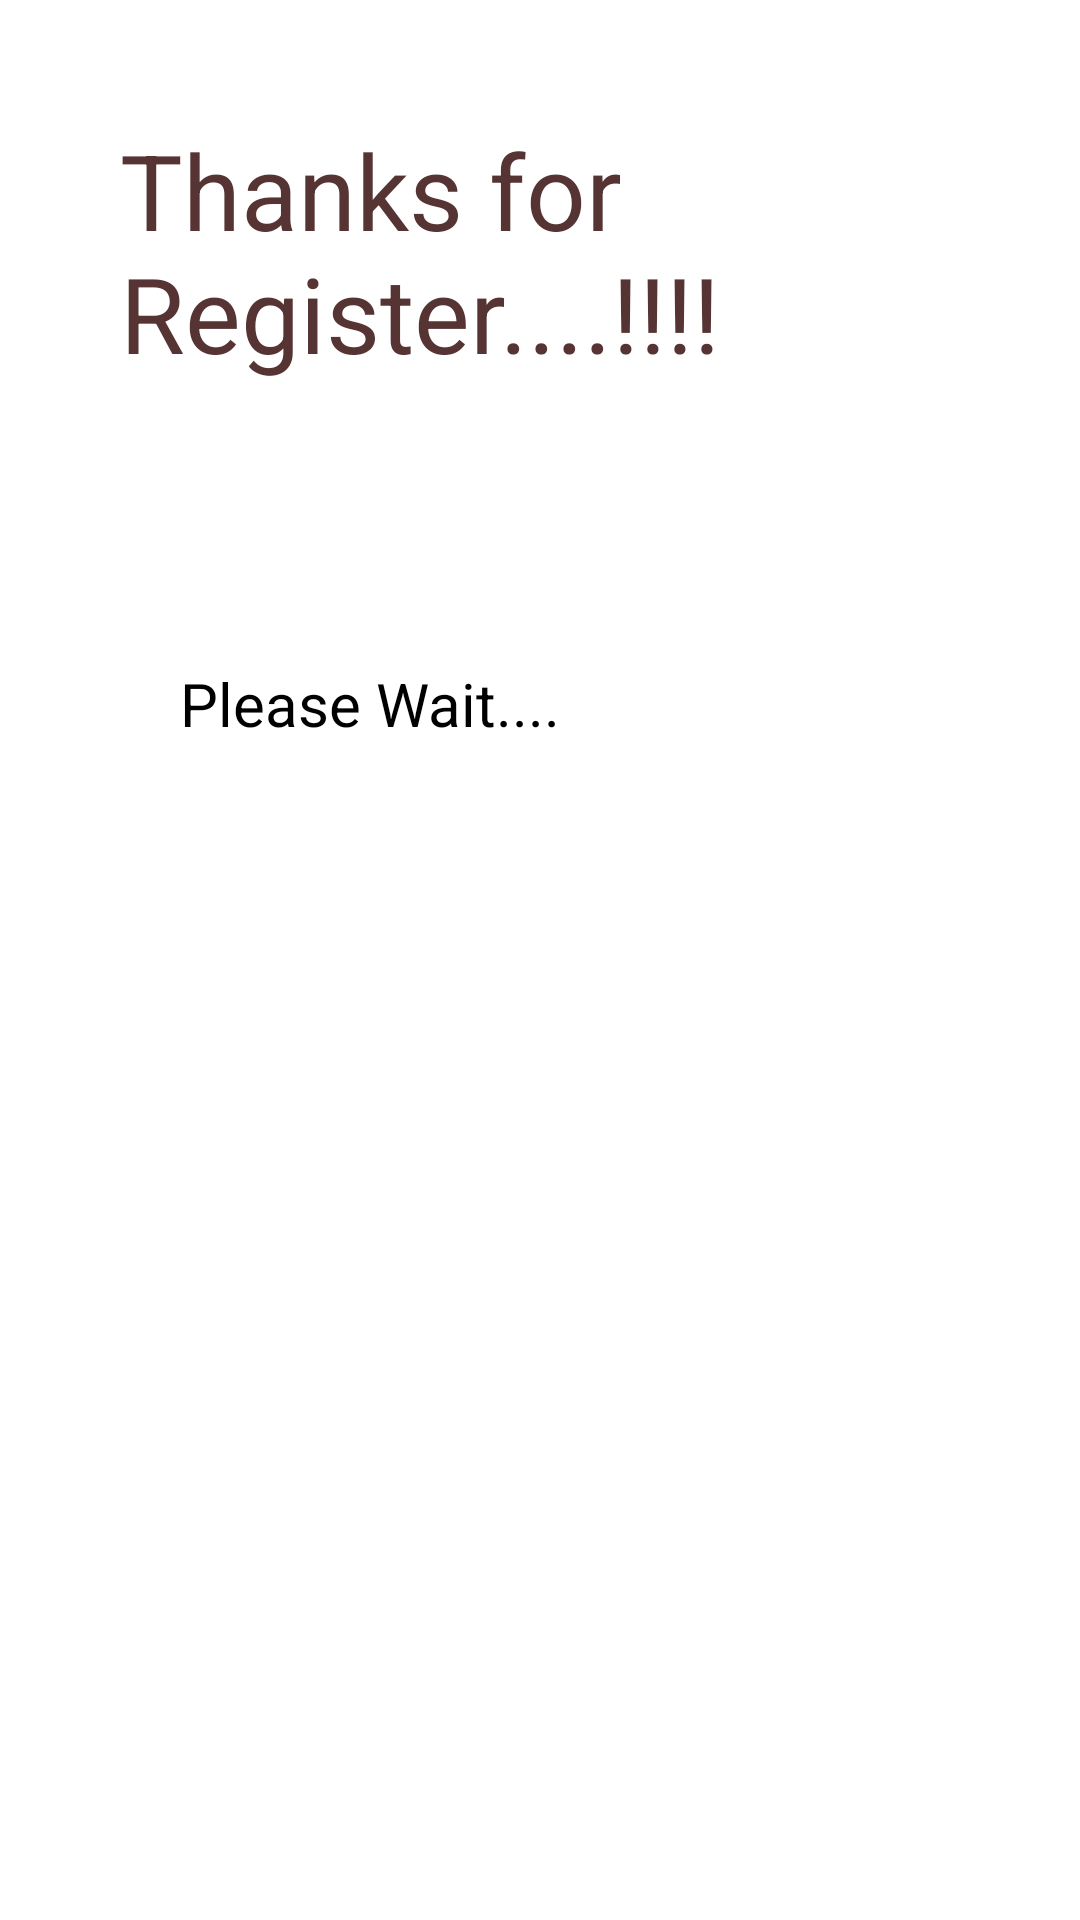

Produce the Android XML layout that renders to this screen, including the resource entries it uses.
<!-- AndroidManifest.xml: application theme Theme.EasyFind -->
<!-- res/layout/activity_thanksregister.xml -->
<?xml version="1.0" encoding="utf-8"?>
<RelativeLayout xmlns:android="http://schemas.android.com/apk/res/android"
    xmlns:app="http://schemas.android.com/apk/res-auto"
    xmlns:tools="http://schemas.android.com/tools"
    android:layout_width="match_parent"
    android:layout_height="match_parent"
    android:layout_margin="40dp"
    tools:context=".thanksregister">

    <TextView
        android:id="@+id/textView"
        android:layout_width="wrap_content"
        android:layout_height="91dp"

        android:layout_marginStart="40dp"
        android:layout_marginTop="40dp"

        android:layout_marginEnd="40dp"
        android:layout_marginBottom="0dp"
        android:text="Thanks for Register....!!!!"
        android:textColor="#573434"
        android:textSize="35dp"
        tools:layout_editor_absoluteX="155dp"
        tools:layout_editor_absoluteY="284dp" />

    <ImageView
        android:id="@+id/imageView"
        android:layout_width="40dp"
        android:layout_height="40dp"
        android:layout_below="@id/textView"
        android:layout_marginLeft="50dp"
        android:layout_marginTop="20dp"
        app:srcCompat="@drawable/happiness" />

    <ImageView
        android:id="@+id/imageView2"
        android:layout_width="40dp"
        android:layout_height="40dp"
        android:layout_below="@id/textView"
        android:layout_alignRight="@id/imageView"
        android:layout_marginLeft="150dp"
        android:layout_marginTop="20dp"
        android:layout_marginRight="-59dp"
        app:srcCompat="@drawable/happiness" />

    <ImageView
        android:id="@+id/imageView3"
        android:layout_width="40dp"
        android:layout_height="40dp"
        android:layout_below="@id/textView"
        android:layout_alignRight="@id/imageView2"
        android:layout_marginLeft="150dp"
        android:layout_marginTop="20dp"
        android:layout_marginRight="-59dp"
        app:srcCompat="@drawable/happiness" />

    <TextView
        android:id="@+id/textView2"
        android:layout_width="wrap_content"
        android:layout_marginTop="30dp"
        android:layout_height="wrap_content"
        android:layout_below="@id/imageView3"
        android:layout_marginLeft="60dp"
        android:text="Please Wait...."
        android:textColor="@color/black"
        android:textSize="20dp"
        />
</RelativeLayout>








<!-- resources referenced by this layout -->
<resources>
  <style name="Theme.EasyFind" parent="Theme.MaterialComponents.DayNight.DarkActionBar">
          
          <item name="colorPrimary">@color/purple_500</item>
          <item name="colorPrimaryVariant">@color/purple_700</item>
          <item name="colorOnPrimary">@color/white</item>
          
          <item name="colorSecondary">@color/teal_200</item>
          <item name="colorSecondaryVariant">@color/teal_700</item>
          <item name="colorOnSecondary">@color/black</item>
          
          <item name="android:statusBarColor" tools:targetApi="l">?attr/colorPrimaryVariant</item>
          
      </style>
  <!-- not gathered from this repository: default colours our renderer supplied (Android Studio template values) -->
  <color name="purple_500">#FF6200EE</color>
  <color name="purple_700">#FF3700B3</color>
  <color name="teal_200">#FF03DAC5</color>
  <color name="teal_700">#FF018786</color>
  <color name="black">#FF000000</color>
  <color name="white">#FFFFFFFF</color>
</resources>
